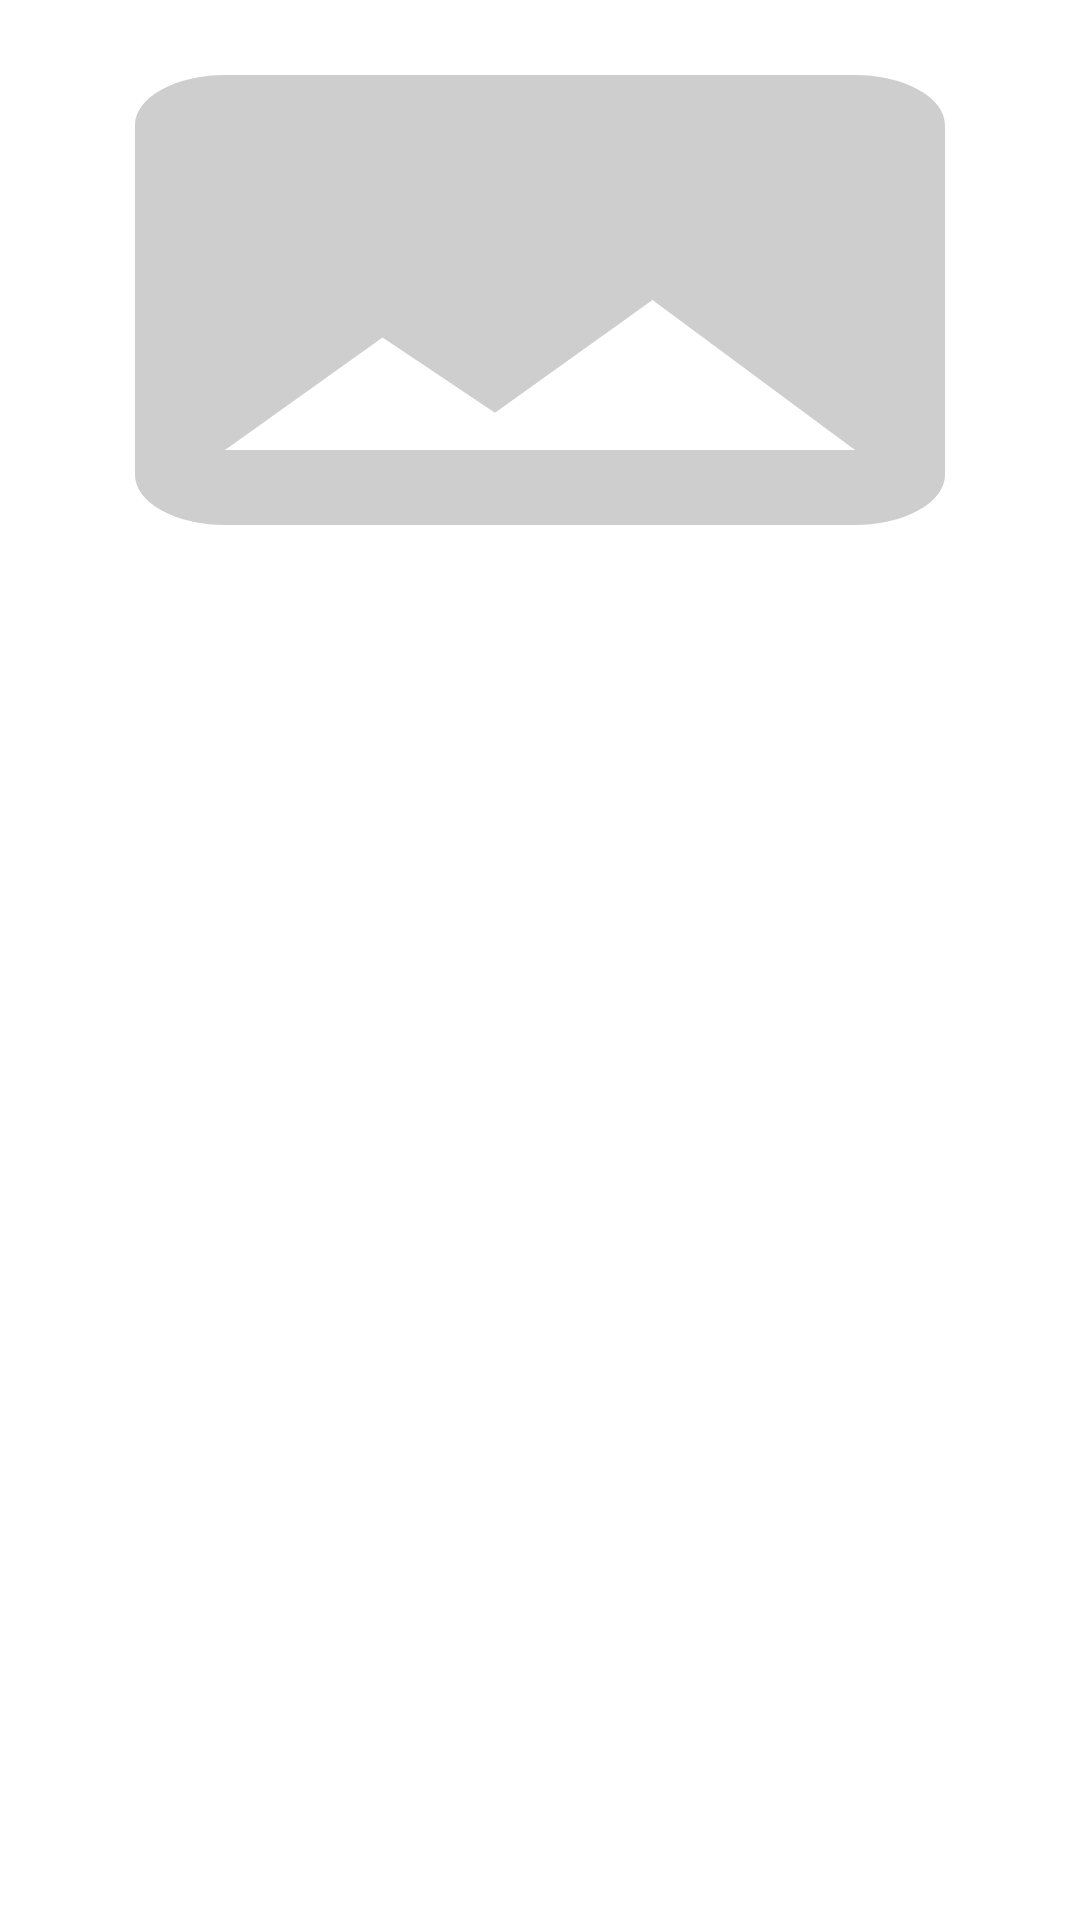

Reconstruct the res/layout file that produces this screen, plus the resources it refers to.
<!-- AndroidManifest.xml: application theme AppTheme -->
<!-- res/layout/image_viewpager_mainactivity_layout.xml -->
<?xml version="1.0" encoding="utf-8"?>
<FrameLayout xmlns:android="http://schemas.android.com/apk/res/android"
    android:layout_width="match_parent"
    android:layout_height="wrap_content">
    <ImageView
        android:id="@+id/image"
        android:layout_width="match_parent"
        android:layout_height="200dp"
        android:adjustViewBounds="true"
        android:src="@drawable/ic_placeholder_small"
        android:scaleType="fitXY"
        />
</FrameLayout>
<!-- resources referenced by this layout -->
<resources>
  <!-- drawable ic_placeholder_small (drawable) -->
  <vector android:height="50dp" android:tint="#CECECE"
      android:viewportHeight="24.0" android:viewportWidth="24.0"
      android:width="50dp" xmlns:android="http://schemas.android.com/apk/res/android">
      <path android:fillColor="#FF000000" android:pathData="M21,19V5c0,-1.1 -0.9,-2 -2,-2H5c-1.1,0 -2,0.9 -2,2v14c0,1.1 0.9,2 2,2h14c1.1,0 2,-0.9 2,-2zM8.5,13.5l2.5,3.01L14.5,12l4.5,6H5l3.5,-4.5z"/>
  </vector>
  <style name="AppTheme" parent="Theme.MaterialComponents.Light.DarkActionBar">
          
          <item name="colorPrimary">@color/colorPrimary</item>
          <item name="colorPrimaryDark">@color/colorPrimaryDark</item>
          <item name="colorAccent">@color/colorAccent</item>
      </style>
  <color name="colorPrimary">#201E50</color>
  <color name="colorPrimaryDark">#000000</color>
  <color name="colorAccent">#201E50</color>
</resources>
